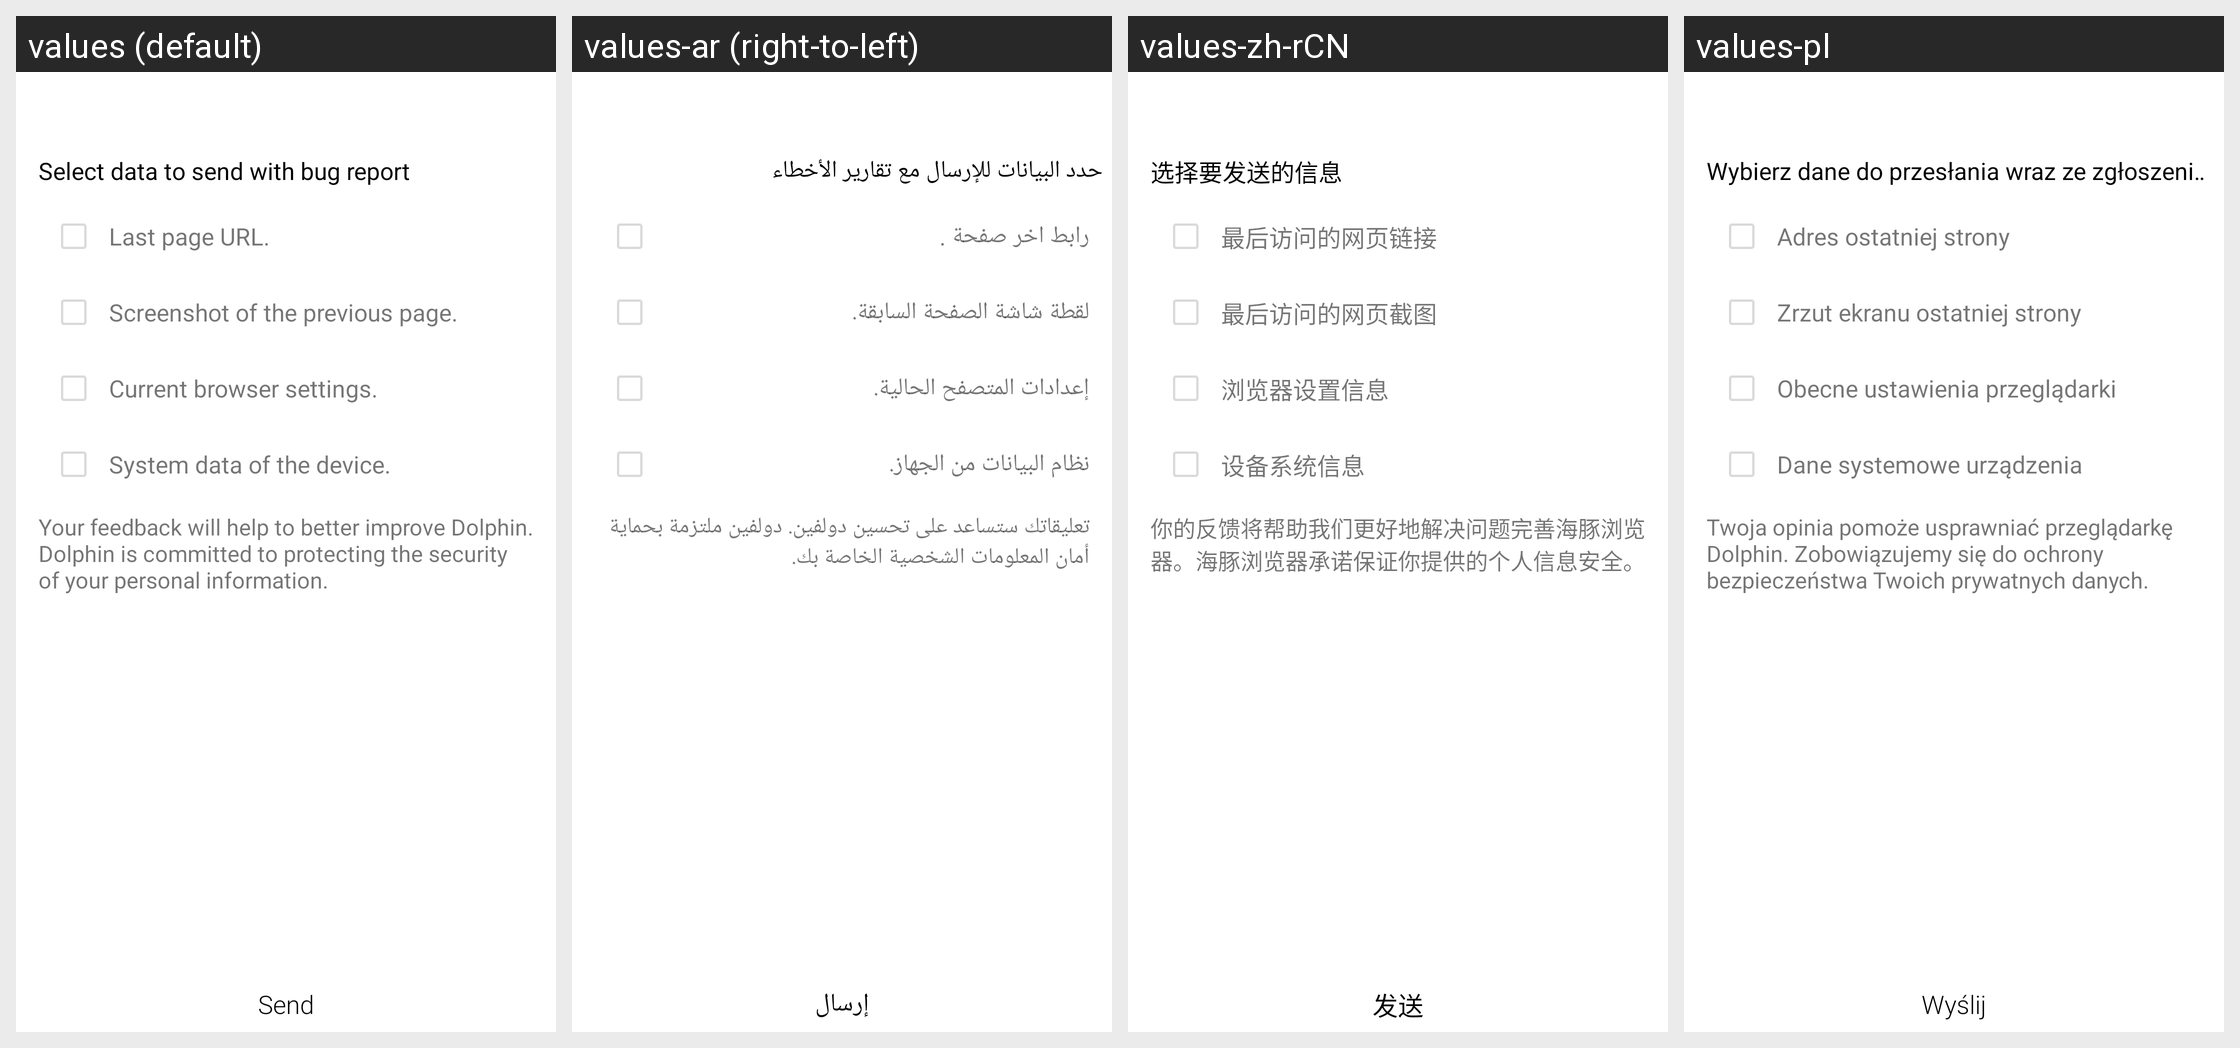

The same Android screen rendered under several of its app's locales, left to right. List the strings drawn on it with the default value and each locale's translation.
Android screen res/layout/feedback_critical_bugs.xml rendered under 4 locales, left to right: values (default), values-ar (right-to-left), values-zh-rCN, values-pl. Device: Nexus 5 (rendered at 1080×1920; each locale shown at half size, 540×960, under a caption strip naming it); theme Theme.MaterialComponents.DayNight.NoActionBar.
Other locales in the repository, not shown: values-cs, values-da, values-de, values-el, values-en, values-es, values-fa, values-fr, values-hi, values-hu, values-in, values-it, values-ja, values-ko, values-ms, values-nl, values-pt, values-ru, values-th, values-tr, values-vi, values-zh, values-zh-rTW.
Strings drawn on this screen, with the default value and each locale's value (text and hints the layout hard-codes, and strings that could not be matched under every locale, appear in the picture but are not listed):

send_feedback_critical_bug_tips_title
  values: Select data to send with bug report
  values-ar: حدد البيانات للإرسال مع تقارير الأخطاء
  values-zh-rCN: 选择要发送的信息
  values-pl: Wybierz dane do przesłania wraz ze zgłoszeniem błędu

send_feedback_critical_bug_item_url_text
  values: Last page URL.
  values-ar: رابط اخر صفحة .
  values-zh-rCN: 最后访问的网页链接
  values-pl: Adres ostatniej strony

send_feedback_critical_bug_item_screenshot_text
  values: Screenshot of the previous page.
  values-ar: لقطة شاشة الصفحة السابقة.
  values-zh-rCN: 最后访问的网页截图
  values-pl: Zrzut ekranu ostatniej strony

send_feedback_critical_bug_item_browsersetting_text
  values: Current browser settings.
  values-ar: إعدادات المتصفح الحالية.
  values-zh-rCN: 浏览器设置信息
  values-pl: Obecne ustawienia przeglądarki

send_feedback_critical_bug_item_systemdata_text
  values: System data of the device.
  values-ar: نظام البيانات من الجهاز.
  values-zh-rCN: 设备系统信息
  values-pl: Dane systemowe urządzenia

send_feedback_critical_bug_tips
  values: Your feedback will help to better improve Dolphin. Dolphin is committed to protecting the security of your personal information.
  values-ar: تعليقاتك ستساعد على تحسين دولفين. دولفين ملتزمة بحماية أمان المعلومات الشخصية الخاصة بك.
  values-zh-rCN: 你的反馈将帮助我们更好地解决问题完善海豚浏览器。海豚浏览器承诺保证你提供的个人信息安全。
  values-pl: Twoja opinia pomoże usprawniać przeglądarkę Dolphin. Zobowiązujemy się do ochrony bezpieczeństwa Twoich prywatnych danych.

send_feedback_critical_bug_send_btn
  values: Send
  values-ar: إرسال
  values-zh-rCN: 发送
  values-pl: Wyślij
